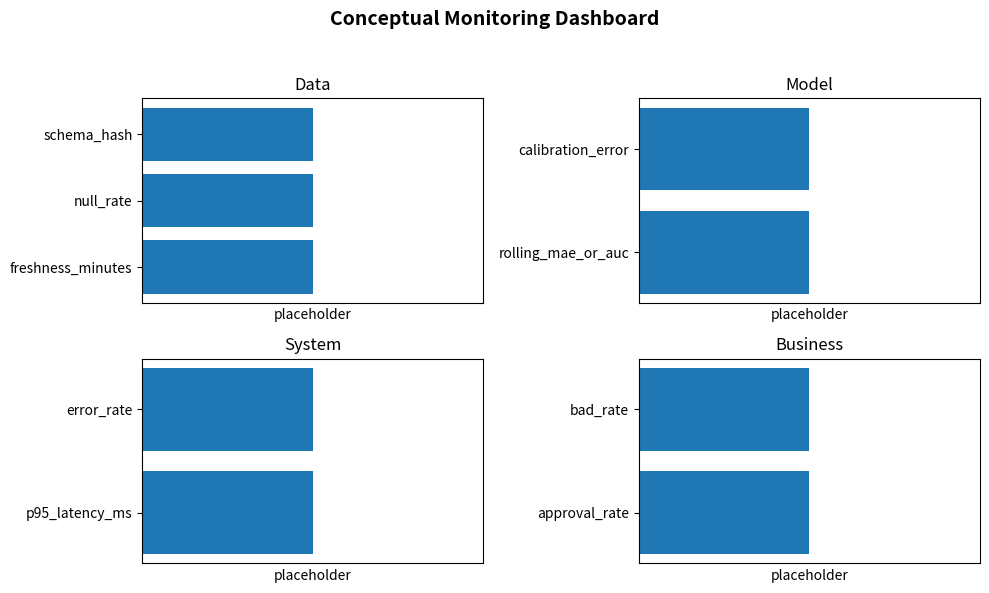

Write the Python code that produced this figure.
# make_dashboard_sketch.py
# Homework 14 – Optional Dashboard Sketch
# Generates a simple PNG file (dashboard_sketch.png) with placeholder metrics.

import matplotlib.pyplot as plt

monitoring = {
    "Data": ["freshness_minutes", "null_rate", "schema_hash"],
    "Model": ["rolling_mae_or_auc", "calibration_error"],
    "System": ["p95_latency_ms", "error_rate"],
    "Business": ["approval_rate", "bad_rate"]
}

def make_dashboard_png():
    fig, axes = plt.subplots(2, 2, figsize=(10, 6))
    fig.suptitle("Conceptual Monitoring Dashboard", fontsize=14, fontweight="bold")

    for ax, (layer, metrics) in zip(axes.flatten(), monitoring.items()):
        ax.set_title(layer)
        ax.barh(range(len(metrics)), [1]*len(metrics))  # fake values (all 1)
        ax.set_yticks(range(len(metrics)))
        ax.set_yticklabels(metrics)
        ax.set_xlim(0, 2)
        ax.set_xticks([])  # hide x-axis since values are fake
        ax.set_xlabel("placeholder")

    plt.tight_layout(rect=[0, 0, 1, 0.95])
    plt.savefig("dashboard_sketch.png")
    print("✅ Saved dashboard sketch to handoff/dashboard_sketch.png")

if __name__ == "__main__":
    make_dashboard_png()
